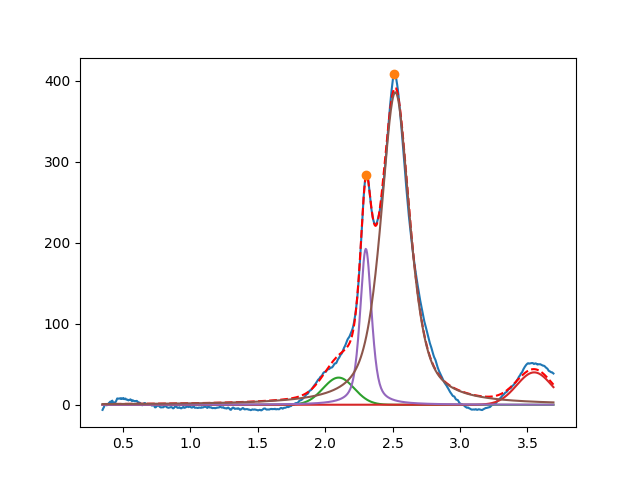

The data file committed next to this chart (first rows):
2.099999999999999645e+00, 3.356356983831950913e+01, 2.708358068689989961e-01, 9.999999999999998890e-01
3.549999999999999378e+00, 3.999999999999999289e+01, 3.049057127138496970e-01, 9.999999999999998890e-01
2.301887166286513686e+00, 1.924777702251427911e+02, 1.010339975584507582e-01, 4.411331057950644841e-01
2.520539054605114515e+00, 3.856740310205291280e+02, 2.557122188017392217e-01, 3.457563045150610082e-01
